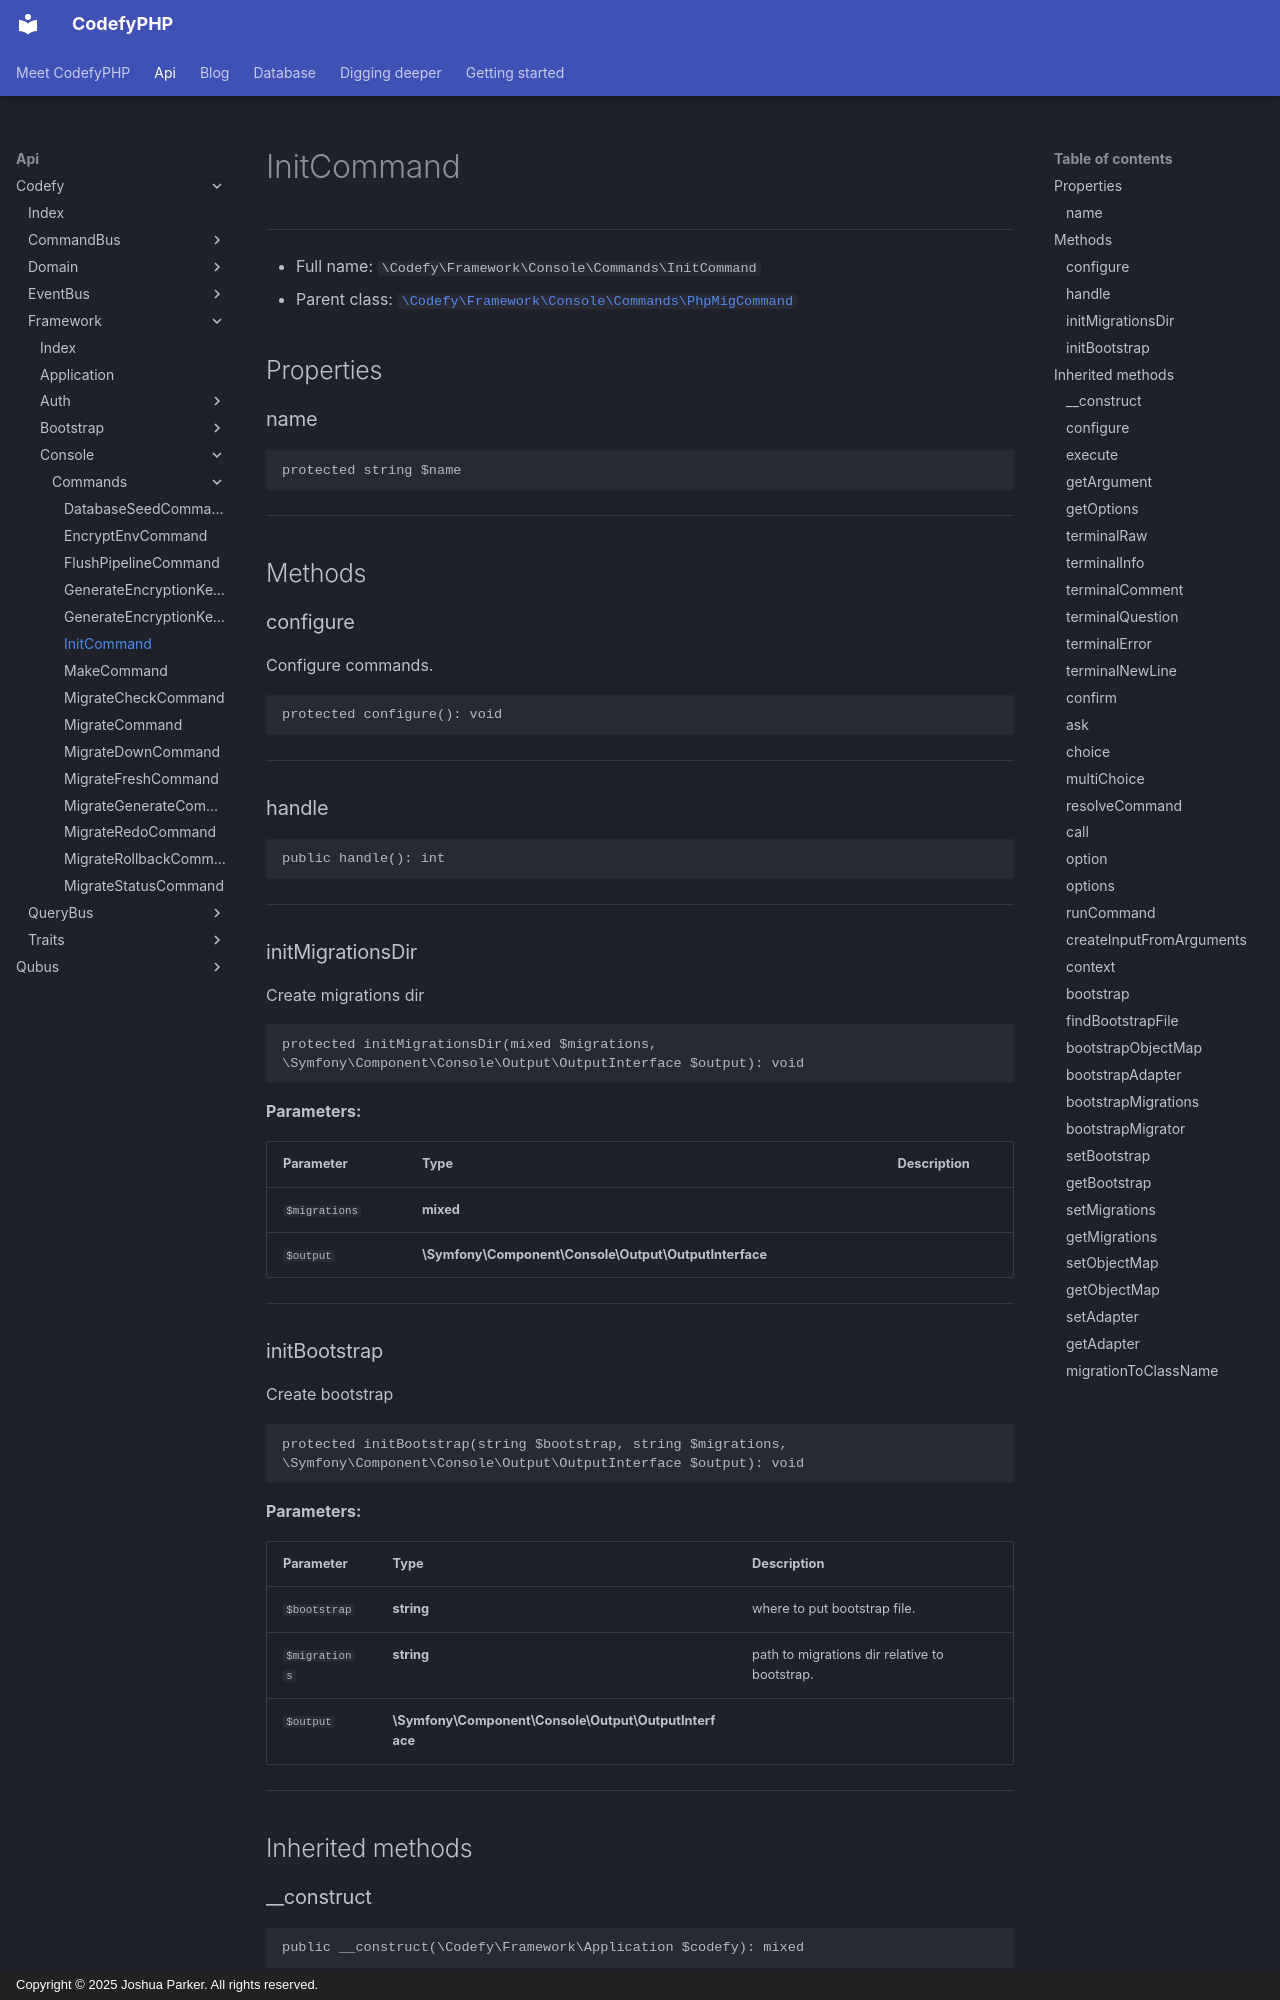

repository: codefyphp/docs · page: api/Codefy/Framework/Console/Commands/InitCommand/index.html · generator: mkdocs · copyright: Copyright © 2025 Joshua Parker. All rights reserved.

# InitCommand

***

* Full name: `\Codefy\Framework\Console\Commands\InitCommand`
* Parent class: [`\Codefy\Framework\Console\Commands\PhpMigCommand`](./PhpMigCommand.md)

## Properties

### name

```php
protected string $name
```

***

## Methods

### configure

Configure commands.

```php
protected configure(): void
```

***

### handle

```php
public handle(): int
```

***

### initMigrationsDir

Create migrations dir

```php
protected initMigrationsDir(mixed $migrations, \Symfony\Component\Console\Output\OutputInterface $output): void
```

**Parameters:**

| Parameter     | Type                                                  | Description |
|---------------|-------------------------------------------------------|-------------|
| `$migrations` | **mixed**                                             |             |
| `$output`     | **\Symfony\Component\Console\Output\OutputInterface** |             |

***

### initBootstrap

Create bootstrap

```php
protected initBootstrap(string $bootstrap, string $migrations, \Symfony\Component\Console\Output\OutputInterface $output): void
```

**Parameters:**

| Parameter     | Type                                                  | Description                                   |
|---------------|-------------------------------------------------------|-----------------------------------------------|
| `$bootstrap`  | **string**                                            | where to put bootstrap file.                  |
| `$migrations` | **string**                                            | path to migrations dir relative to bootstrap. |
| `$output`     | **\Symfony\Component\Console\Output\OutputInterface** |                                               |

***

## Inherited methods
